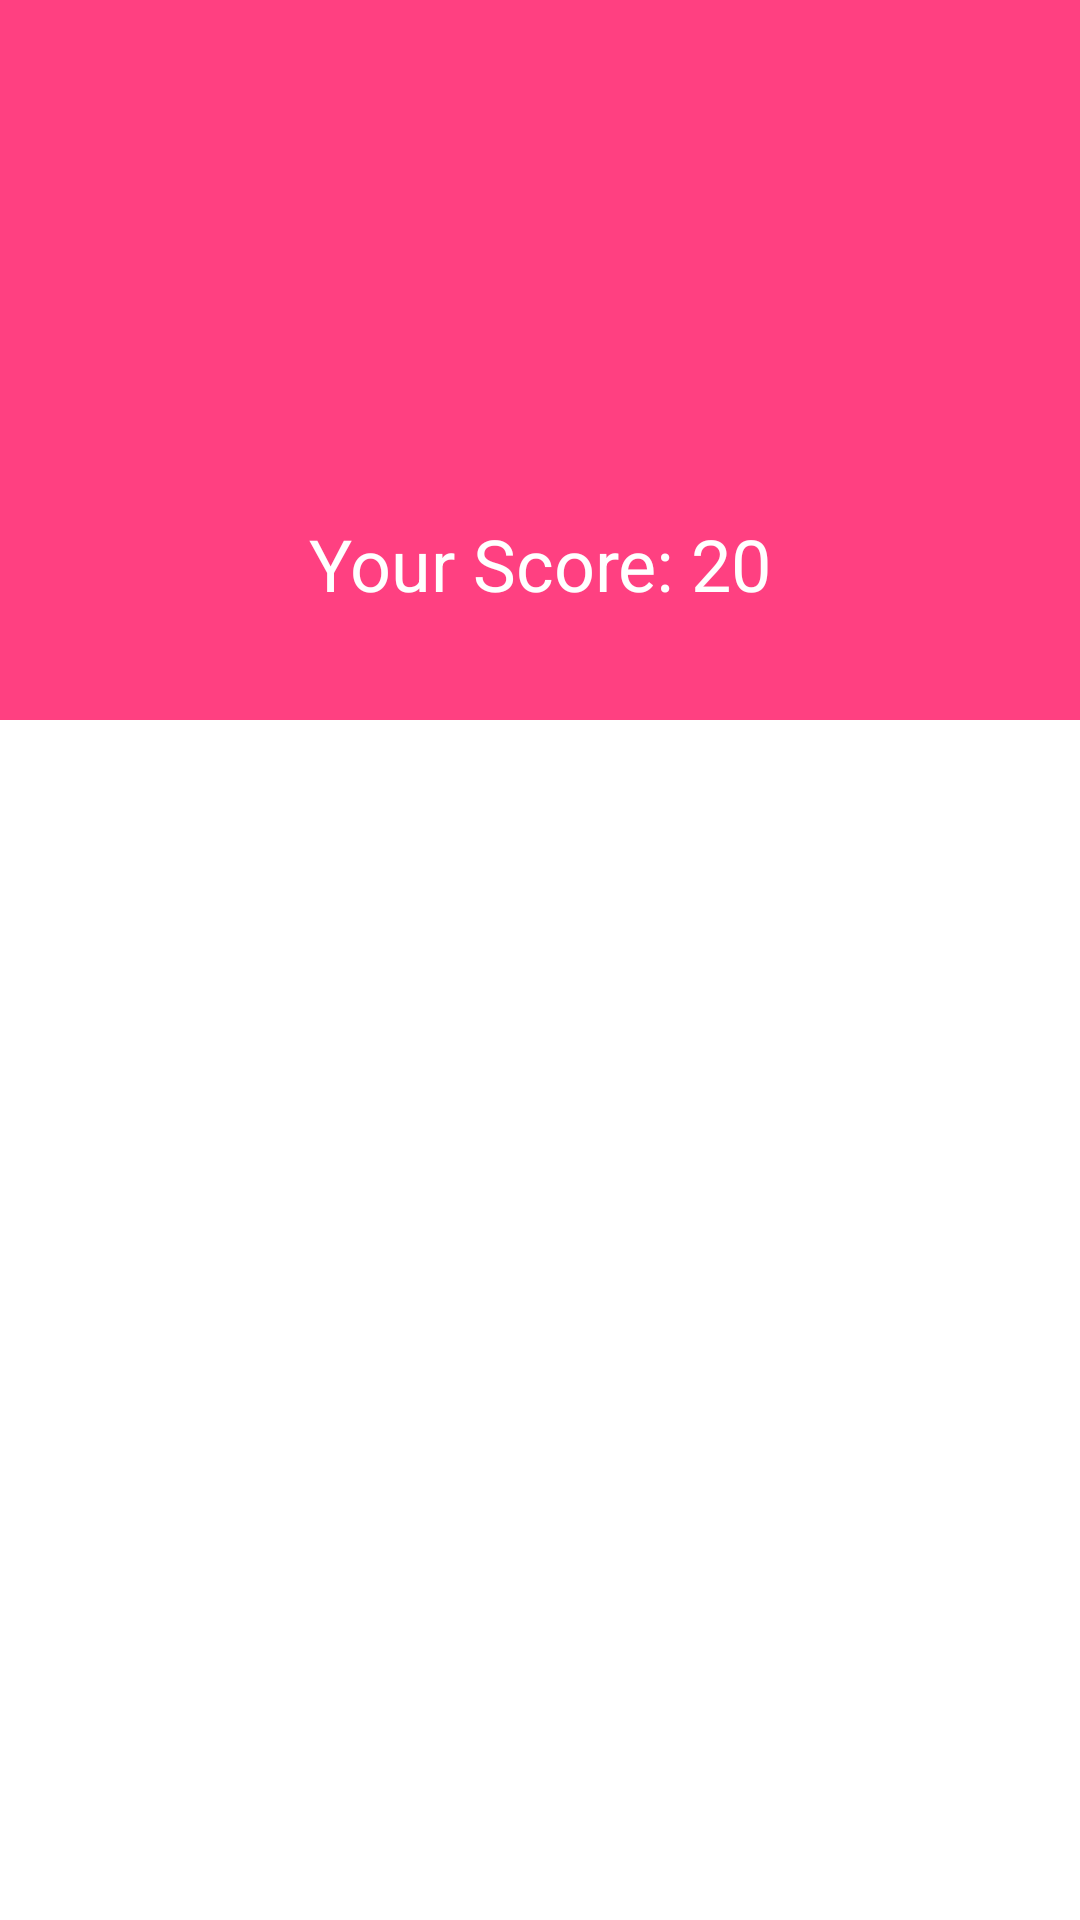

Layout XML and referenced resources for this Android screen:
<!-- AndroidManifest.xml: application theme AppthemeNoActionbar -->
<!-- res/layout/activity_result2.xml -->
<?xml version="1.0" encoding="utf-8"?>
<ScrollView xmlns:android="http://schemas.android.com/apk/res/android"
    xmlns:app="http://schemas.android.com/apk/res-auto"
    xmlns:tools="http://schemas.android.com/tools"
    android:layout_width="match_parent"
    android:layout_height="match_parent"
    tools:context=".activities.ResultActivity">

    <androidx.constraintlayout.widget.ConstraintLayout
        android:layout_width="match_parent"
        android:layout_height="match_parent">

        <LinearLayout
            android:id="@+id/linearLayout2"
            android:layout_width="0dp"
            android:layout_height="240dp"
            android:background="@color/colorAccent"
            android:gravity="center"
            android:orientation="vertical"
            app:layout_constraintEnd_toEndOf="parent"
            app:layout_constraintStart_toStartOf="parent"
            app:layout_constraintTop_toTopOf="parent">

            <ImageView
                android:id="@+id/trophy"
                android:layout_width="120dp"
                android:layout_height="120dp"
                app:srcCompat="@drawable/icon9"
                app:tint="@android:color/white" />

            <TextView
                android:id="@+id/txtScore"
                style="@style/TextAppearance.AppCompat.Headline"
                android:layout_width="match_parent"
                android:layout_height="wrap_content"
                android:layout_marginTop="16dp"
                android:text="Your Score: 20"
                android:textAlignment="center"
                android:textColor="@android:color/white" />
        </LinearLayout>

        <TextView
            android:id="@+id/txtAnswer"
            style="@style/TextAppearance.AppCompat.Body1"
            android:layout_width="0dp"
            android:layout_height="wrap_content"
            android:layout_marginStart="16dp"
            android:layout_marginTop="24dp"
            android:layout_marginEnd="16dp"
            app:layout_constraintEnd_toEndOf="parent"
            app:layout_constraintStart_toStartOf="parent"
            app:layout_constraintTop_toBottomOf="@+id/linearLayout2" />
    </androidx.constraintlayout.widget.ConstraintLayout>

</ScrollView>
<!-- resources referenced by this layout -->
<resources>
  <color name="colorAccent">#ff4081</color>
  <style name="AppthemeNoActionbar" parent="Theme.MaterialComponents.Light.NoActionBar" />
</resources>
